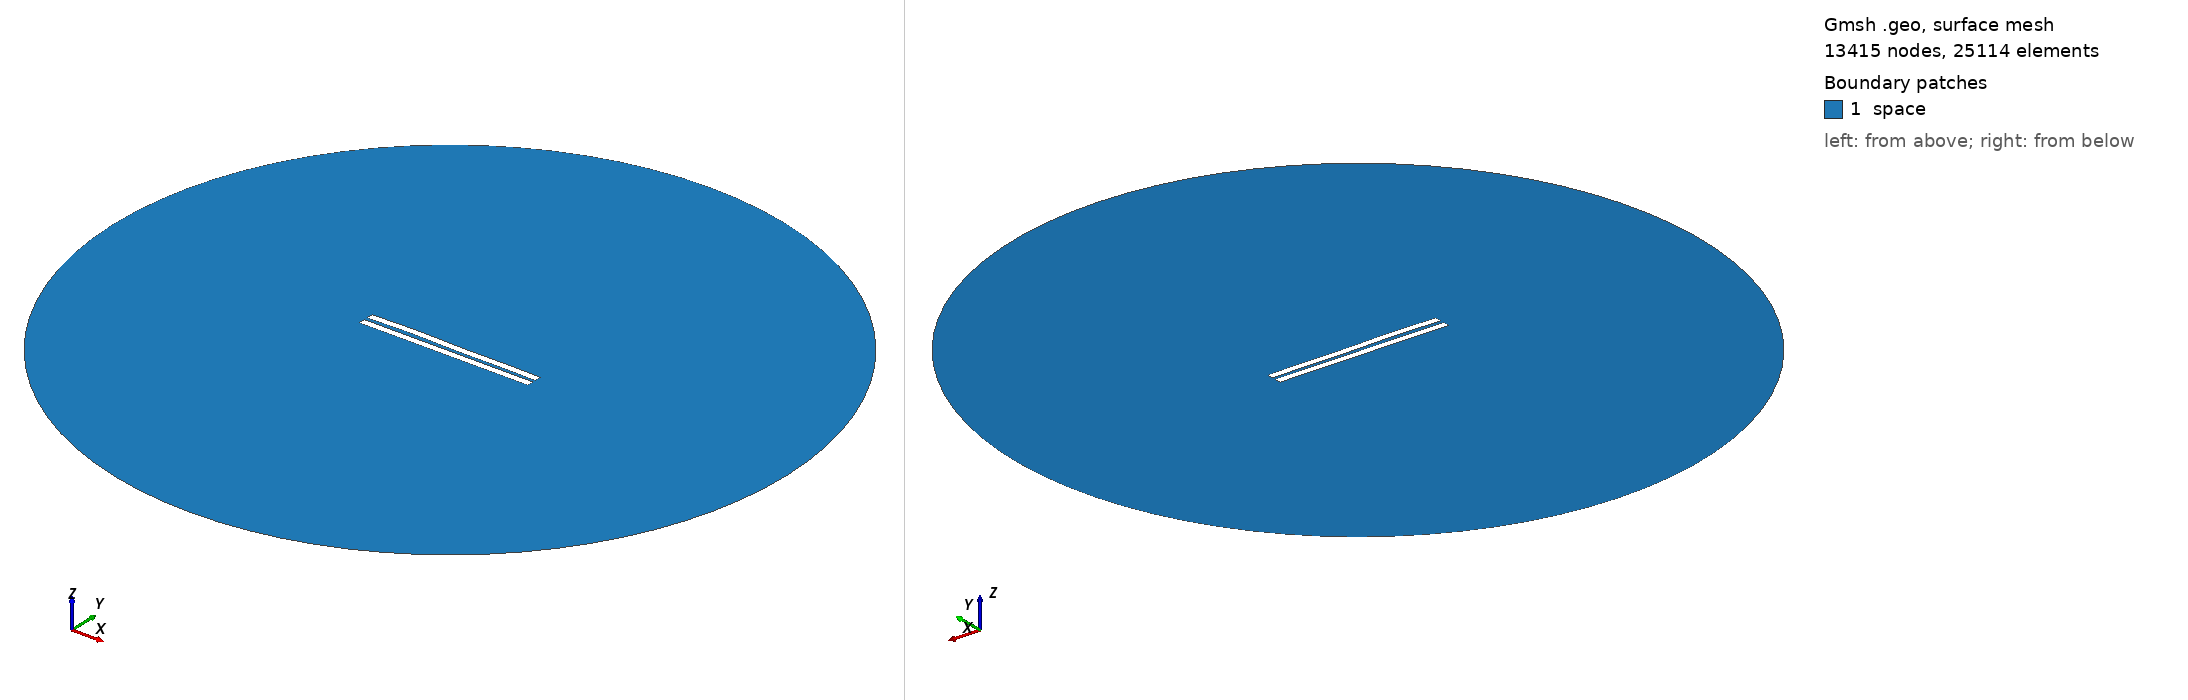

Gmsh geometry script, surface-meshed: 13415 nodes, 25114 surface elements. Boundary patches (legend numbers): 1 space. Left view from above one corner, right view from below the opposite corner. Legend entries are the model's physical surfaces. The drawing asked Gmsh for element sizes between 1% and 20% of the model's largest extent; the script's own settings can give other sizes.

=== 2125.geo (drawn) ===
//---------------------------------------
// Geometry kernel
//---------------------------------------

SetFactory("OpenCASCADE");



//---------------------------------------
// Parameters of the geometry
//---------------------------------------

// Overetch of the upper plate
overetch = 0.0;

// Distance between the plates
distance = 2.25;

// Discretization over the x axis (for the deformation)
nx = 50; 

// Length of the plate
L = 100 - overetch; 

// Number of modes
n = 4; 

// 1st mode coefficient
coeff(1) = -0.075;
beta(1) = 0.596864 * 3.1415926535 / L;

// 2nd mode coefficient
coeff(2) = 0.15;
beta(2) = 1.49418 * 3.1415926535 / L;

// 3rd mode coefficient
coeff(3) = 0.15;
beta(3) = 2.50025 * 3.1415926535 / L;

// 4th mode coefficient
coeff(4) = 0.15;
beta(4) = 3.49999 * 3.1415926535 / L;



//---------------------------------------
// Upper plate (deformed rectangle)
//---------------------------------------

// Coordiantes of the upper plate
xmin = -50;
xmax = 50 - overetch;

// Height of the upper plate
yheight = 4 - 2 * overetch;

// Indexes of the points
UpperID[] = {};
LowerID[] = {};
LeftID[] = {};
RightID[] = {};

// Point index
p = 1;

// Horizontal edges
For i In {1:nx}
    x = xmin + (i-1)*(xmax - xmin)/(nx-1);

    y_bottom = distance / 2 + overetch;
    For j In {1:n}
        C = (Cosh(beta(j)*L) + Cos(beta(j)*L)) / (Sinh(beta(j)*L) + Sin(beta(j)*L));
        y_bottom  = y_bottom + coeff(j) * (Cosh(beta(j)*(x+50)) - Cos(beta(j)*(x+50)) - C * (Sinh(beta(j)*(x+50)) - Sin(beta(j)*(x+50))));
    EndFor

    y_top = y_bottom + yheight;

    Point(p) = {x, y_top, 0, 1.0};
    UpperID[i] = p;
    p = p + 1;

    Point(p) = {x, y_bottom, 0, 1.0};
    LowerID[i] = p;
    p = p + 1;
EndFor

// Create point lists
UpperPts[] = {}; LowerPts[] = {};
For i In {1:nx}
  UpperPts[] += {UpperID[i]};
  LowerPts[] += {LowerID[i]};
EndFor

// Build splines
Spline(1) = {UpperPts[]};
Spline(2) = {LowerPts[]};
Line(3) = {LowerPts[nx-1], UpperPts[nx-1]};
Line(4) = {LowerPts[0], UpperPts[0]};

// Build the plane surface
Curve Loop(1) = {2, 3, -1, -4};
Plane Surface(1) = {1};



//---------------------------------------
// Lower plate (rectangle)
//---------------------------------------

// Vertices
Point(1001) = {-50, -1, 0, 1.0};
Point(1002) = { 50, -1, 0, 1.0};
Point(1003) = { 50,  -5, 0, 1.0};
Point(1004) = {-50,  -5, 0, 1.0};

// Edges
Line(5) = {1001, 1002};
Line(6) = {1002, 1003};
Line(7) = {1003, 1004};
Line(8) = {1004, 1001};

// Plane surface
Line Loop(2) = {5, 6, 7, 8};
Plane Surface(2) = {2}; 



//---------------------------------------
// Outer (fictious) boundary
//---------------------------------------

// Points
Point(1005) = {0, 0, 0};       // Center
Point(1006) = {200, 0, 0};     // Start point
Point(1007) = {0, 200, 0};     // 90 degrees
Point(1008) = {-200, 0, 0};    // 180 degrees
Point(1009) = {0, -200, 0};    // 270 degrees

// Circle arcs (each needs start, center, end)
Circle(9) = {1006, 1005, 1007};
Circle(10) = {1007, 1005, 1008};
Circle(11) = {1008, 1005, 1009};
Circle(12) = {1009, 1005, 1006};

// Plane surface for the entire domain
Curve Loop(3) = {9, 10, 11, 12};
Surface(3) = {3};

// Subtract the plates from the whole domain to obtain the actual domain where we want to solve the equations
BooleanDifference{ Surface{3}; Delete; }{ Surface{1}; Surface{2}; Delete; }




//---------------------------------------
// Transfinite Lines/Curves
//---------------------------------------

// Set the number of points on the boundaries
r = 7;

// Plates
Transfinite Curve {1, 2} = 50*r Using Progression 1;
Transfinite Curve {3, 4} = 2*r Using Progression 1;
Transfinite Line {5, 7} = 50*r Using Progression 1;
Transfinite Line {6, 8} = 2*r Using Progression 1;

// Outer boundary
Transfinite Line {9, 10, 11, 12} = 20 Using Progression 1;



//---------------------------------------
// Physical groups
//---------------------------------------                

// Physical curves (boundaries)
Physical Line("force_segment", 10) = {2};
Physical Line("upper_plate", 11) = {1, 3, 4};
Physical Line("lower_plate", 12) = {5, 6, 7, 8};
Physical Line("boundary", 20) = {9, 10, 11, 12};

// Physical Surfaces
Physical Surface("space", 30) = {3};



//---------------------------------------
// 6. Generate the Mesh
//---------------------------------------

// 2D mesh generation
Mesh 2;
